Run: headless pygame with SDL's dummy video driver; simulated clock (each Clock.tick advances the game by its frame time, no real sleeping); random seed 0; keys injected as events and as key.get_pressed() state; no mouse input.
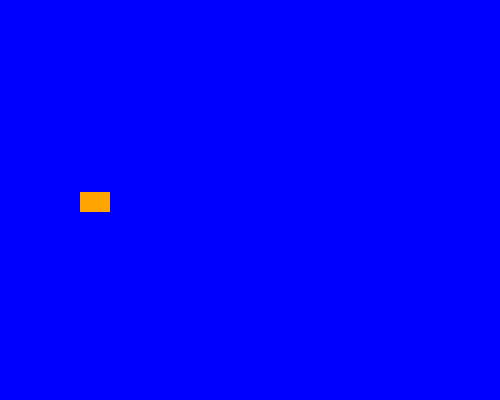
Frame 1 of 4 · flips 1–60 · no input
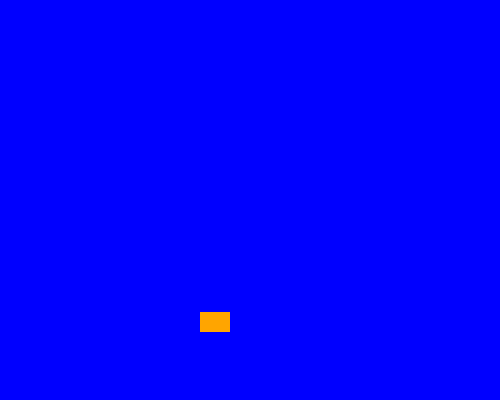
Frame 2 of 4 · flips 61–180 · tapped SPACE, RETURN · held RIGHT (→), D
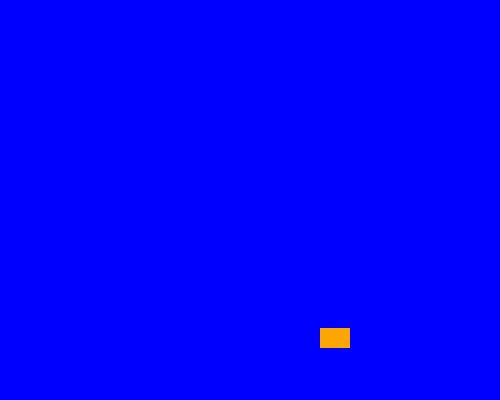
Frame 3 of 4 · flips 181–300 · held DOWN (↓), S
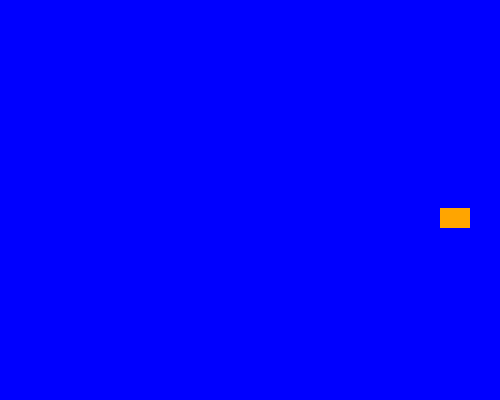
Frame 4 of 4 · flips 301–420 · held LEFT (←), A, UP (↑), W

The pygame program that drew these frames:

import pygame
import random
pygame.init()
spritecolorchangeevent=pygame.USEREVENT+1
backgroundcolorchangeevent=pygame.USEREVENT+2
blue=pygame.Color("blue")
green=pygame.Color("green")
yellow=pygame.Color("yellow")
red=pygame.Color("red")
pink=pygame.Color("pink")
purple=pygame.Color("purple")
brown=pygame.Color("brown")
orange=pygame.Color("orange")
class Sprite(pygame.sprite.Sprite):
    def __init__(self,color,height,width):
        super().__init__()
        self.image=pygame.Surface([width,height])
        self.image.fill(color)
        self.rect=self.image.get_rect()
        self.velocity=[random.choice([-1,1]),random.choice([-1,1])]
    def update(self):
        self.rect.move_ip(self.velocity)
        boundaryhit=False
        if self.rect.left<=0 or self.rect.right>=500:
            self.velocity[0]=-self.velocity[0]
            boundaryhit=True
        if self.rect.top<=0 or self.rect.bottom>=400:
            self.velocity[1]=-self.velocity[1]
            boundaryhit=True
        if boundaryhit:
            pygame.event.post(pygame.event.Event(spritecolorchangeevent))
            pygame.event.post(pygame.event.Event(backgroundcolorchangeevent))
    def changecolor(self):
        self.image.fill(random.choice([orange,purple,yellow,brown]))
def changebackgroundcolor():
    global bgcolor
    bgcolor=random.choice([red,blue,green,pink])
allspritelist=pygame.sprite.Group()
s1=Sprite(orange,20,30)
s1.rect.x=random.randint(0,480)
s1.rect.y=random.randint(0,370)
allspritelist.add(s1)
screen=pygame.display.set_mode((500,400))
pygame.display.set_caption("boundarysprite")
bgcolor=blue
clock=pygame.time.Clock()
exit=False
while not exit:
    for event in pygame.event.get():
        if event.type==pygame.QUIT:
            exit=True
        elif event.type==spritecolorchangeevent:
            s1.changecolor()
        elif event.type==backgroundcolorchangeevent:
            changebackgroundcolor()
    allspritelist.update()
    screen.fill(bgcolor)
    allspritelist.draw(screen)
    pygame.display.flip()
    clock.tick(240)
pygame.quit()
